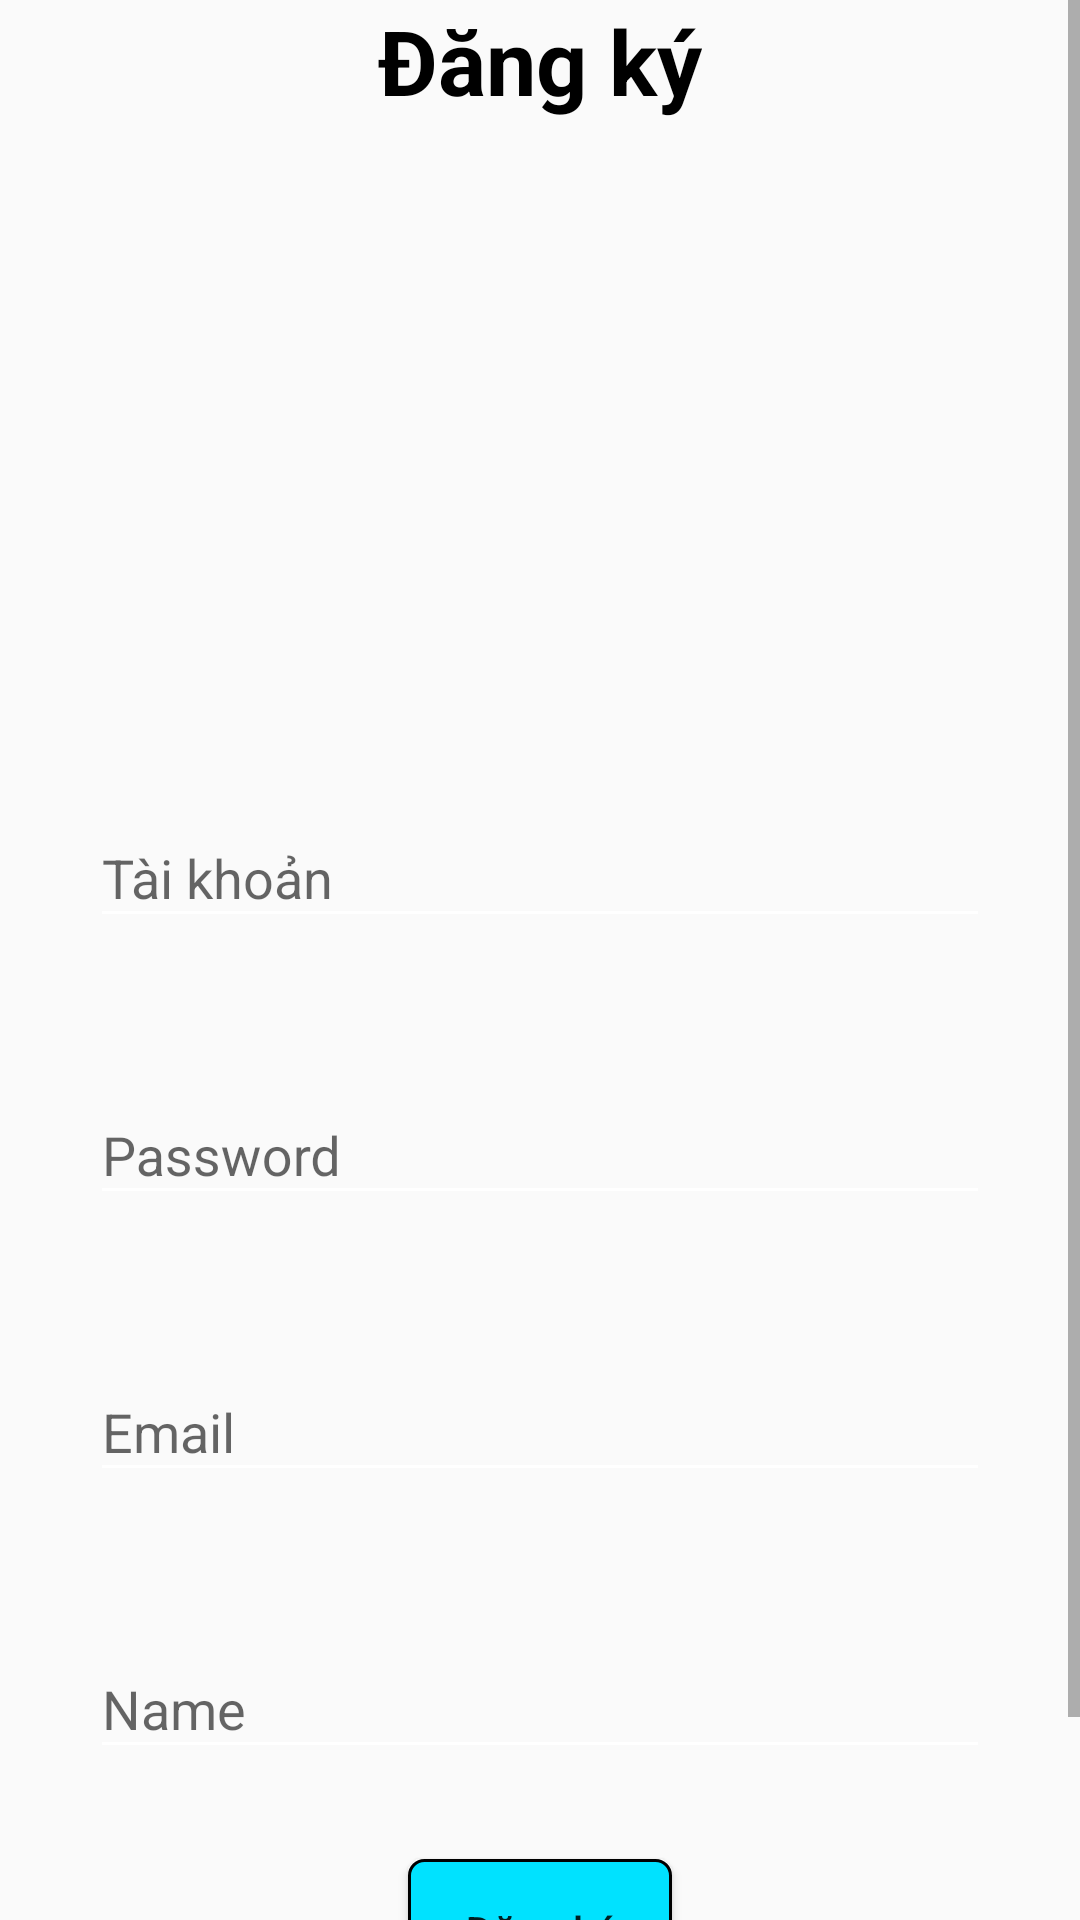

The Android layout XML behind this screen, and the referenced resources:
<!-- AndroidManifest.xml: application theme Theme.Assignment_ph43678 -->
<!-- res/layout/activity_register.xml -->
<?xml version="1.0" encoding="utf-8"?>
<ScrollView xmlns:android="http://schemas.android.com/apk/res/android"
    xmlns:app="http://schemas.android.com/apk/res-auto"
    xmlns:tools="http://schemas.android.com/tools"
    android:id="@+id/main"
    android:layout_width="match_parent"
    android:layout_height="match_parent"
    tools:context=".view.RegisterActivity"
    android:gravity="center"
    android:orientation="vertical"
    >
    <LinearLayout
        android:layout_width="match_parent"
        android:layout_height="wrap_content"
        android:orientation="vertical"
        android:gravity="center"
        >

        <TextView
            android:layout_width="wrap_content"
            android:layout_height="wrap_content"
            android:text="Đăng ký"
            android:textColor="@color/black"
            android:textSize="30sp"
            android:textStyle="bold" />
        <ImageView
            android:id="@+id/avatar"
            android:layout_width="200dp"
            android:background="@drawable/custom_edtext"
            android:layout_height="200dp"
            android:layout_marginBottom="10dp"
            />
        <com.google.android.material.textfield.TextInputLayout
            android:layout_width="match_parent"
            android:layout_height="wrap_content"
            android:layout_marginHorizontal="20dp"
            android:background="@drawable/custom_edtext"
            android:padding="10dp"
            android:hint="Tài khoản"
            app:hintAnimationEnabled="true"
            >
            <com.google.android.material.textfield.TextInputEditText
                android:id="@+id/ed_username"
                android:backgroundTint="@color/white"
                android:layout_width="match_parent"
                android:layout_height="wrap_content"
                />
        </com.google.android.material.textfield.TextInputLayout>

        <com.google.android.material.textfield.TextInputLayout
            android:layout_width="match_parent"
            android:layout_height="wrap_content"
            android:background="@drawable/custom_edtext"
            android:padding="10dp"
            android:layout_marginHorizontal="20dp"
            android:hint="Password"
            android:layout_marginTop="20dp"
            app:hintAnimationEnabled="true"
            >
            <com.google.android.material.textfield.TextInputEditText
                android:backgroundTint="@color/white"
                android:id="@+id/ed_password"
                android:layout_width="match_parent"
                android:layout_height="wrap_content"
                android:inputType="textPassword"
                />
        </com.google.android.material.textfield.TextInputLayout>

        <com.google.android.material.textfield.TextInputLayout
            android:layout_width="match_parent"
            android:background="@drawable/custom_edtext"
            android:padding="10dp"
            android:layout_height="wrap_content"
            android:layout_marginHorizontal="20dp"
            android:hint="Email"
            android:layout_marginTop="20dp"
            app:hintAnimationEnabled="true"
            >
            <com.google.android.material.textfield.TextInputEditText
                android:id="@+id/ed_email"
                android:backgroundTint="@color/white"
                android:layout_width="match_parent"
                android:layout_height="wrap_content"
                />
        </com.google.android.material.textfield.TextInputLayout>

        <com.google.android.material.textfield.TextInputLayout
            android:layout_width="match_parent"
            android:layout_height="wrap_content"
            android:background="@drawable/custom_edtext"
            android:padding="10dp"
            android:layout_marginHorizontal="20dp"
            android:hint="Name"
            android:layout_marginTop="20dp"
            app:hintAnimationEnabled="true"
            >
            <com.google.android.material.textfield.TextInputEditText
                android:id="@+id/ed_name"
                android:backgroundTint="@color/white"
                android:layout_width="match_parent"
                android:layout_height="wrap_content"
                />
        </com.google.android.material.textfield.TextInputLayout>
        <Button
            android:layout_width="wrap_content"
            android:layout_height="wrap_content"
            android:id="@+id/btn_register"
            android:background="@drawable/button_"
            android:text="Đăng ký"
            android:textAllCaps="false"
            android:layout_marginTop="20dp"
            />
        <TextView
            android:id="@+id/tv_login"
            android:layout_width="wrap_content"
            android:layout_height="wrap_content"
            android:textStyle="bold"
            android:text="Bạn đã có tài khoản? Đăng nhập ngay"
            android:textColor="@color/design_default_color_primary_variant"
            android:layout_marginTop="29dp"
            />
    </LinearLayout>

</ScrollView>
<!-- resources referenced by this layout -->
<resources>
  <!-- drawable button_ (drawable) -->
  <?xml version="1.0" encoding="utf-8"?>
  <shape xmlns:android="http://schemas.android.com/apk/res/android">
  <solid
      android:color="#00E2FF"/>
      <corners
          android:radius="5dp"
          />
      <stroke
          android:width="1dp"/>
  </shape>
  <style name="Theme.Assignment_ph43678" parent="Base.Theme.Assignment_ph43678" />
  <style name="Base.Theme.Assignment_ph43678" parent="Theme.MaterialComponents.DayNight.NoActionBar.Bridge">
          
          
      </style>
  <!-- not gathered from this repository: default colours our renderer supplied (Android Studio template values) -->
  <color name="black">#FF000000</color>
  <color name="white">#FFFFFFFF</color>
</resources>
